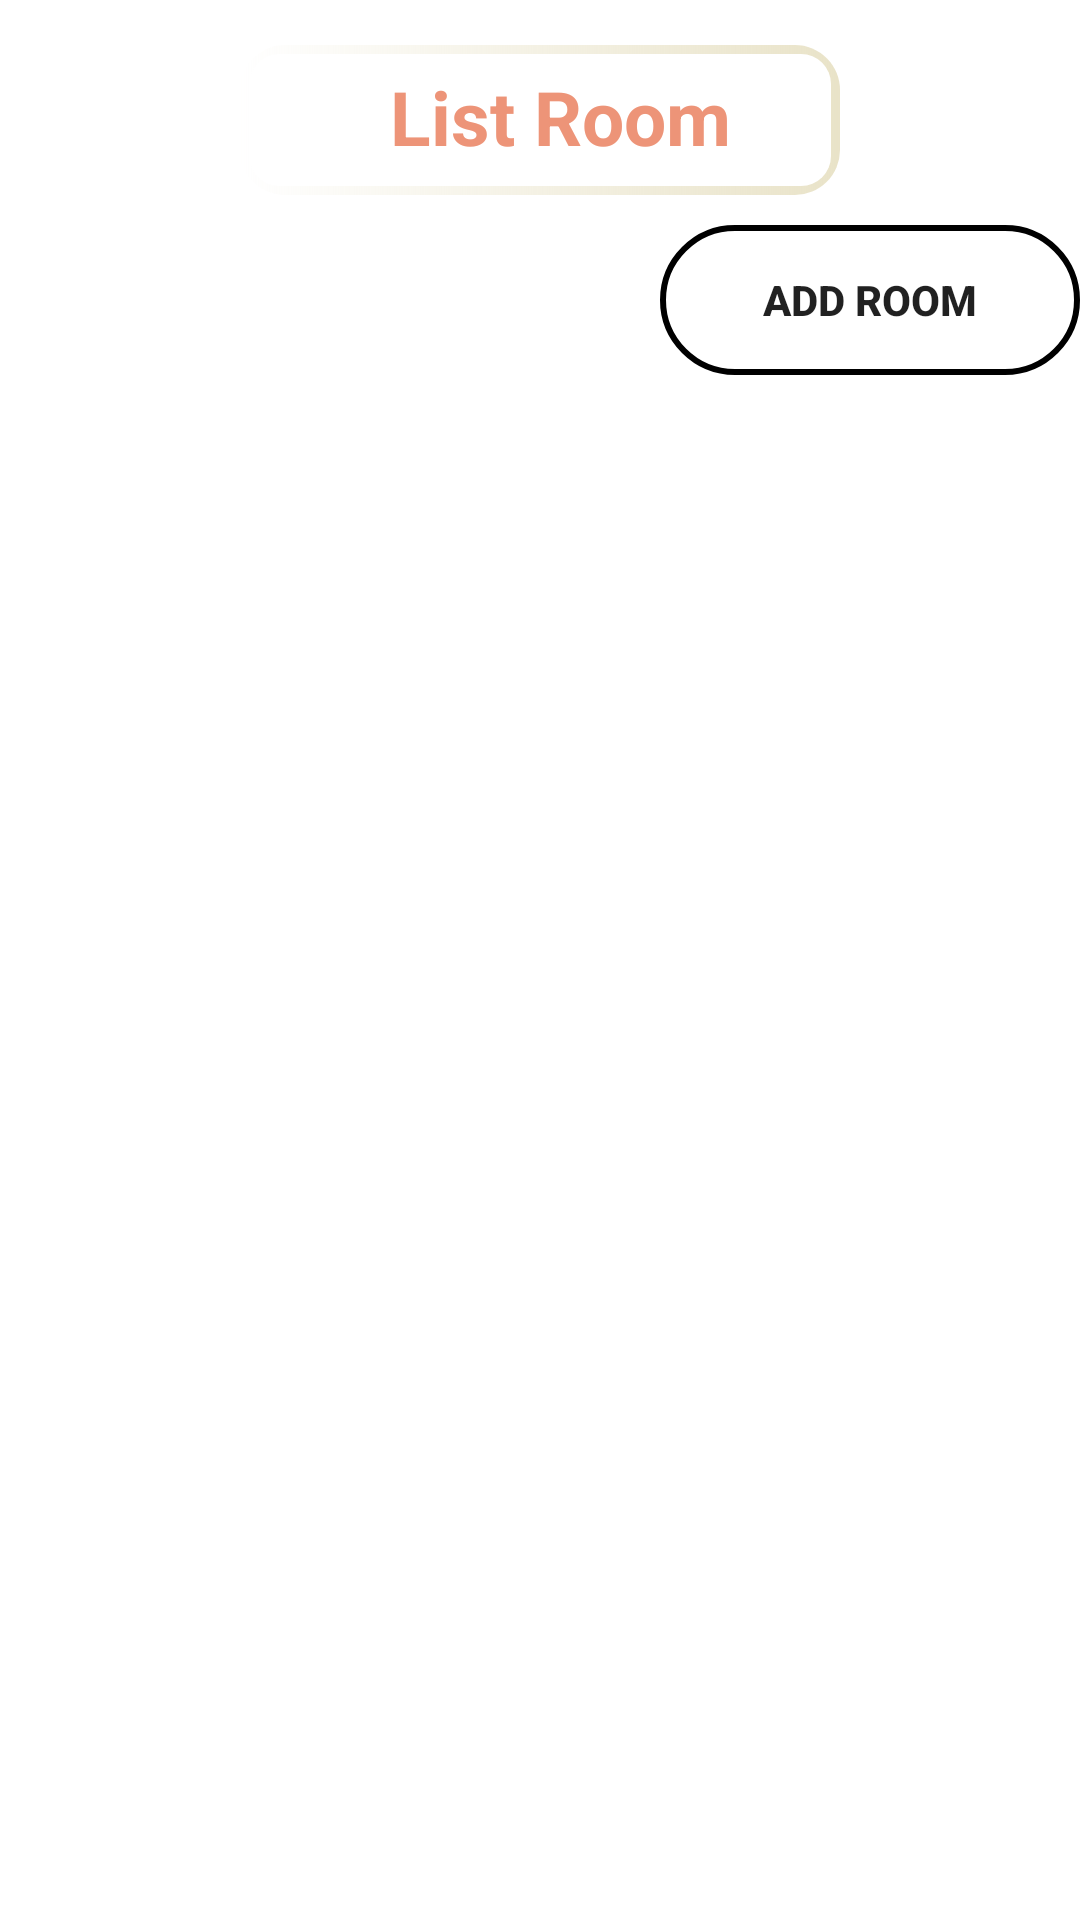

Reconstruct the res/layout file that produces this screen, plus the resources it refers to.
<!-- AndroidManifest.xml: application theme Theme.DormitoryManager -->
<!-- res/layout/fragment_room_register.xml -->
<?xml version="1.0" encoding="utf-8"?>
<FrameLayout xmlns:android="http://schemas.android.com/apk/res/android"
    xmlns:app="http://schemas.android.com/apk/res-auto"
    xmlns:tools="http://schemas.android.com/tools"
    android:orientation="vertical"
    android:layout_width="match_parent"
    android:layout_height="match_parent"
    android:id="@+id/drawLayout"
    tools:context=".View.StudentRegisterRoom.RoomRegisterFragment">

    <LinearLayout
        android:layout_width="match_parent"
        android:layout_height="match_parent"
        android:orientation="vertical">
        <LinearLayout
            android:layout_width="match_parent"
            android:layout_height="wrap_content"
            android:orientation="vertical">

            <TextView
                android:id="@+id/listRoom"
                android:layout_width="wrap_content"
                android:layout_height="wrap_content"
                android:layout_gravity="center"
                android:layout_marginTop="15dp"
                android:textSize="25dp"
                android:background="@drawable/custom_title"
                android:paddingTop="7dp"
                android:paddingLeft="50dp"
                android:textStyle="bold"
                android:textColor="#ED9478"
                android:text="List Room" />

            <Button
                android:id="@+id/btnAddRoom"
                android:layout_width="wrap_content"
                android:layout_height="wrap_content"
                android:layout_marginTop="10dp"
                android:background="@drawable/custom_btn"
                android:drawableLeft="@drawable/ic_add"
                app:backgroundTint="@null"
                android:textStyle="bold"
                android:layout_marginLeft="220dp"
                android:text="Add Room" />
        </LinearLayout>
        <androidx.recyclerview.widget.RecyclerView
            android:id="@+id/rvRoomUser"
            android:layout_marginTop="10dp"
            android:layout_marginLeft="5dp"
            android:layout_width="match_parent"
            android:layout_height="wrap_content"

            />

        
    </LinearLayout>

</FrameLayout>
<!-- resources referenced by this layout -->
<resources>
  <!-- drawable custom_btn (drawable) -->
  <?xml version="1.0" encoding="utf-8"?>
  <shape
      android:shape="rectangle"
      xmlns:android="http://schemas.android.com/apk/res/android">
      <size android:width="250dp"
          android:height="50dp" />
      <gradient
          android:startColor="@color/ic_dm_background"
          android:endColor="@color/white"/>
      <corners
          android:radius="25dp"/>
      <stroke
          android:color="@color/ic_dm_background"
          android:width="2dp"
          />
  </shape>
  <!-- drawable custom_title (drawable) -->
  <?xml version="1.0" encoding="utf-8"?>
  <layer-list xmlns:android="http://schemas.android.com/apk/res/android">
      <item>
          <shape android:shape="rectangle"
              xmlns:android="http://schemas.android.com/apk/res/android">
              <size android:width="200dp"
                  android:height="50dp" />
              <corners
                  android:radius="15dp"/>
              <gradient android:startColor="@color/ic_dm_background"
                  android:endColor="#E9E3C8"/>
          </shape>
      </item>
      <item
          android:bottom="3dp"
          android:top="3dp"
          android:left="3dp"
          android:right="3dp">
          <shape android:shape="rectangle">
              <solid android:color="@color/white"/>
              <corners android:radius="10dp"/>
          </shape>
      </item>
  </layer-list>
  <style name="Theme.DormitoryManager" parent="Theme.MaterialComponents.DayNight.NoActionBar">
          
          <item name="colorPrimary">@color/purple_500</item>
          <item name="colorPrimaryVariant">@color/purple_700</item>
          <item name="colorOnPrimary">@color/white</item>
          
          <item name="colorSecondary">@color/teal_200</item>
          <item name="colorSecondaryVariant">@color/teal_700</item>
          <item name="colorOnSecondary">@color/black</item>
          
          <item name="android:statusBarColor">?attr/colorPrimaryVariant</item>
          
      </style>
  <!-- not gathered from this repository: default colours our renderer supplied (Android Studio template values) -->
  <color name="purple_500">#FF6200EE</color>
  <color name="purple_700">#FF3700B3</color>
  <color name="teal_200">#FF03DAC5</color>
  <color name="teal_700">#FF018786</color>
  <color name="black">#FF000000</color>
  <color name="white">#FFFFFFFF</color>
</resources>
